The GitHub repository yugan-tano/farm-guardian contains a labelled image folder "kiwi" with 4 categories: brown spot, gray mold, healthy, ulcer. Examples follow, each with its label.

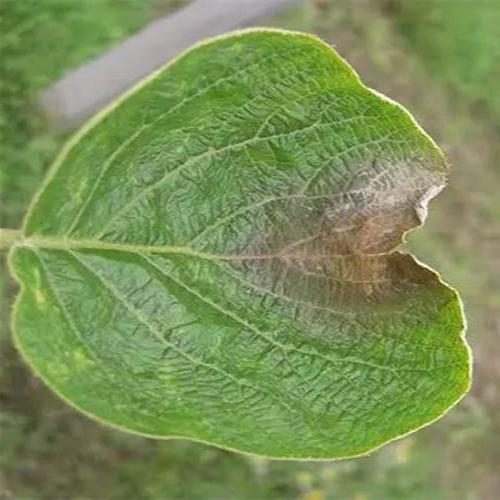
Label: gray mold

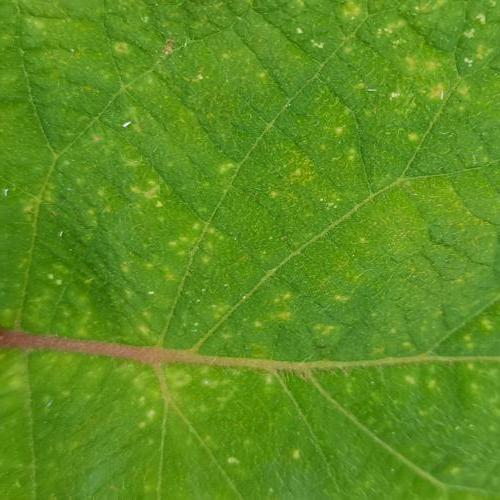
Label: ulcer

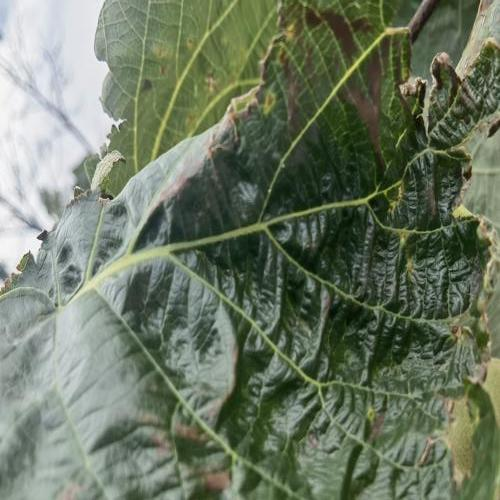
Label: ulcer

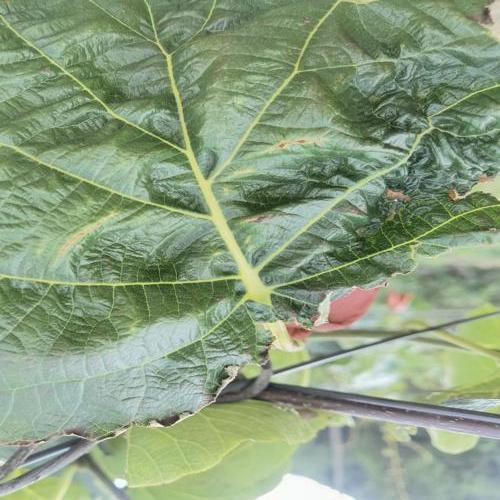
Label: brown spot

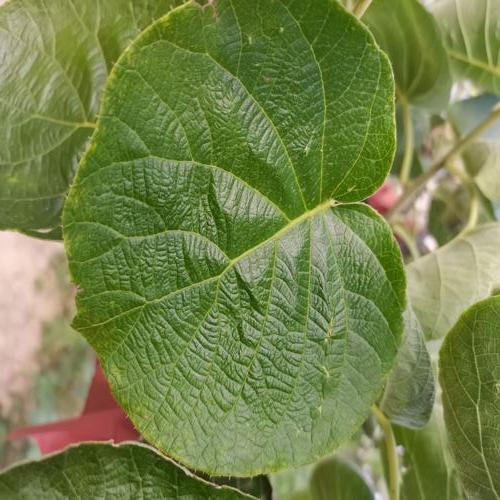
Label: healthy

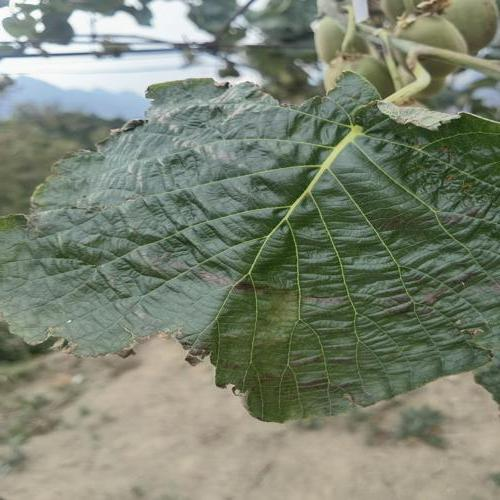
Label: gray mold
